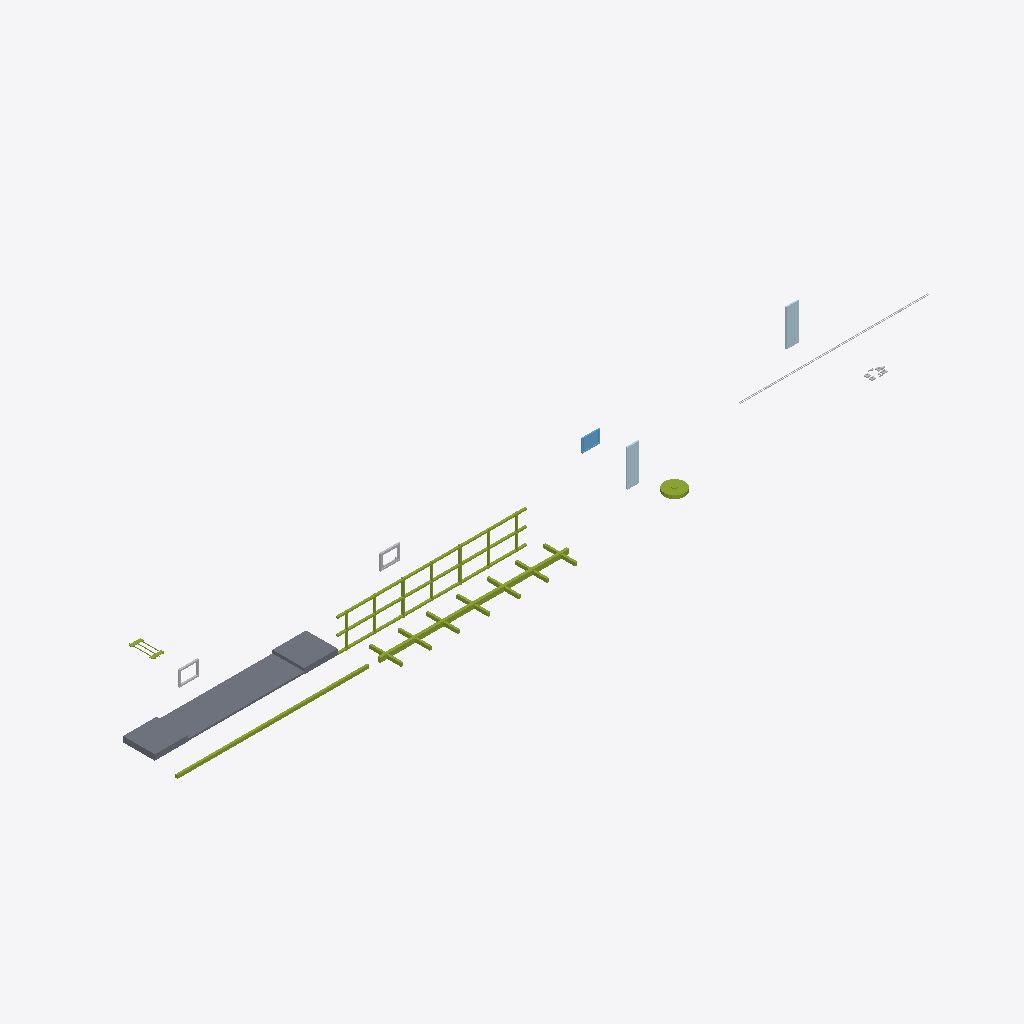
Isometric view of an IFC building model (IFC-SPF (STEP), schema IFC4X3, length unit metre), seen from the south-west, elements coloured by IFC class: 5 members (olive), 4 other elements (light grey), 2 plates (pale blue), 1 slab (grey), 1 window (light blue).
Extent 66.3 m × 12.9 m × 3.0 m (x, y, z). Elements (13): 5 IfcMember, 2 IfcBuildingElementProxy, 2 IfcPlate, 1 IfcCableCarrierSegment, 1 IfcDiscreteAccessory, 1 IfcSlab, 1 IfcWindow.

HEADER;
FILE_DESCRIPTION(('ViewDefinition [CoordinationView]'),'2;1');
FILE_NAME('LM3-SHELL-A200.ifc','2026-08-30T00:00:00+00:00',('OpenSourceRail'),('OpenSourceRail'),'IfcOpenShell 0.8.5','OpenSourceRail deterministic LM3 product-library','design-reference / not for construction');
FILE_SCHEMA(('IFC4X3'));
ENDSEC;
DATA;
#1=IFCPROJECT('2J6xE$3j9Ksvs9YTEwTvoG',$,'LM3-SHELL-A200 — painted carbody frame with one-metre clip-on fiberglass exterior','Design-reference geometry and assembly hierarchy only; supplier freeze, released drawings/tolerances, calculations, qualified processes and first-article tests remain mandatory.',$,$,$,(#12),#7);
#2=IFCSITE('2qUqm6AS9V9Af0_ROPqpnc',$,'LM3 product library',$,$,#18,$,$,.ELEMENT.,$,$,$,$,$);
#3=IFCBUILDING('1o5k1POzPKqv$aX8lGvx7$',$,'LM3 assembly inspection fixture',$,$,#21,$,$,.ELEMENT.,$,$,$);
#302=IFCSLAB('3P0vQMlLfVHwqU335JggKH',$,'low-floor centre pan and raised bogie-end deck set','Stepped floor structure preserving low centre zone and high bogie-end decks.',$,#762,#334,'LM3-BDY-P060',$);
#335=IFCMEMBER('26m65yMNfNhPrh3n8l3ja2',$,'side-wall post, door portal, waist rail, and cant rail kit','Side frame welded in fixture before body close-up.',$,#765,#409,'LM3-BDY-P070',$);
#81=IFCMEMBER('18ryjRZ9jIK9_wGUQLmUCA',$,'underframe centre spine and cross-bearer kit','Cut plate/RHS kit for one car; QR-marked before welding.',$,#753,#143,'LM3-BDY-P020',$);
#60=IFCMEMBER('1EhqRIQ29N$e1wkEXeMCB7',$,'laser-cut side sill beam, LH/RH','S355 RHS/folded section cut, formed, drilled, and fixture-welded locally.',$,#750,#80,'LM3-BDY-P010',$);
#677=IFCPLATE('2aTTqXNNfJkfO8m9NKJtnk',$,'fire-rated GFRP side-module laminate, core, gelcoat, and consumable kit','Supplier-qualified glass-fibre, resin, core, gelcoat/paint, release film, and coupons feed local 1 m side-module moulding; no full-side bonded panel is used.',$,#783,#697,'LM3-EXT-P080',$);
#410=IFCPLATE('1nMIoEW0bOR93wbhBn_kzi',$,'one-metre clip-on fiberglass side and roof body module','One common 1,000 mm longitudinal mould pitch; CNC-trimmed side/window/door and roof variants hang from the same released clip grid.',$,#768,#430,'LM3-BDY-P130',$);
#144=IFCMEMBER('3s$6lf7hHPOvsvhtS3XBBz',$,'bolster box, air-spring pad, and centre-pivot insert set','Folded and welded bolster boxes, machined after weld where required.',$,#756,#202,'LM3-BDY-P030',$);
#431=IFCCABLECARRIERSEGMENT('2Jhw4AD7XKchadTtk4ghf7',$,'keyed clip rail, captive retainer, anti-lift, and dry-seal car kit','Laser-cut/folded stainless clip hardware and replaceable EPDM seals install without a production adhesive cure cycle.',$,#771,#475,'LM3-BDY-P140',$);
#632=IFCWINDOW('3AGjw7eXnVBuFvb2QcCSy6',$,'side laminated glazing cassette','Supplier-neutral bonded/gasketed cassette sized by OSR aperture.',$,#780,#676,'LM3-EXT-P020',$,$,$,$,$);
#515=IFCBUILDINGELEMENTPROXY('0Ttvc4VcnKCPVZ5IjBgZLC',$,'replaceable window pressure frame, dry seal, drain, and captive retention kit','Supplier bonds glass within its aluminium cassette; the OSR pressure frame and dry seal allow routine removal without cutting adhesive at the carbody.',$,#777,#631,'LM3-WIN-P010',$);
#476=IFCBUILDINGELEMENTPROXY('0YDN89_75La8PJUXt3yUNA',$,'window carrier ring, bonded-gasket land, and replacement jack-point inserts','Laser-cut carrier ring and local backing plates for bonded/gasketed glazing replacement.',$,#774,#514,'LM3-BDY-P110',$);
#698=IFCMEMBER('0HteT1HuPIhe02sgPlxM$z',$,'fire-rated GFRP roof-module, dry-seal, and removable skirt material kit','Supplier-qualified roof-module laminate consumables, EPDM seal stock, trim materials, and removable skirt blanks feed the local mould/trim/clip process.',$,#786,#742,'LM3-EXT-P090',$);
#203=IFCDISCRETEACCESSORY('1Xac2PMszT2gd9BpYKRhLW',$,'jacking pad, lifting eye, towing lug, and recovery-label kit','Locally fabricated and proof-marked recovery fittings tied into released underframe load paths.',$,#759,#301,'LM3-BDY-P120',$);
ENDSEC;
